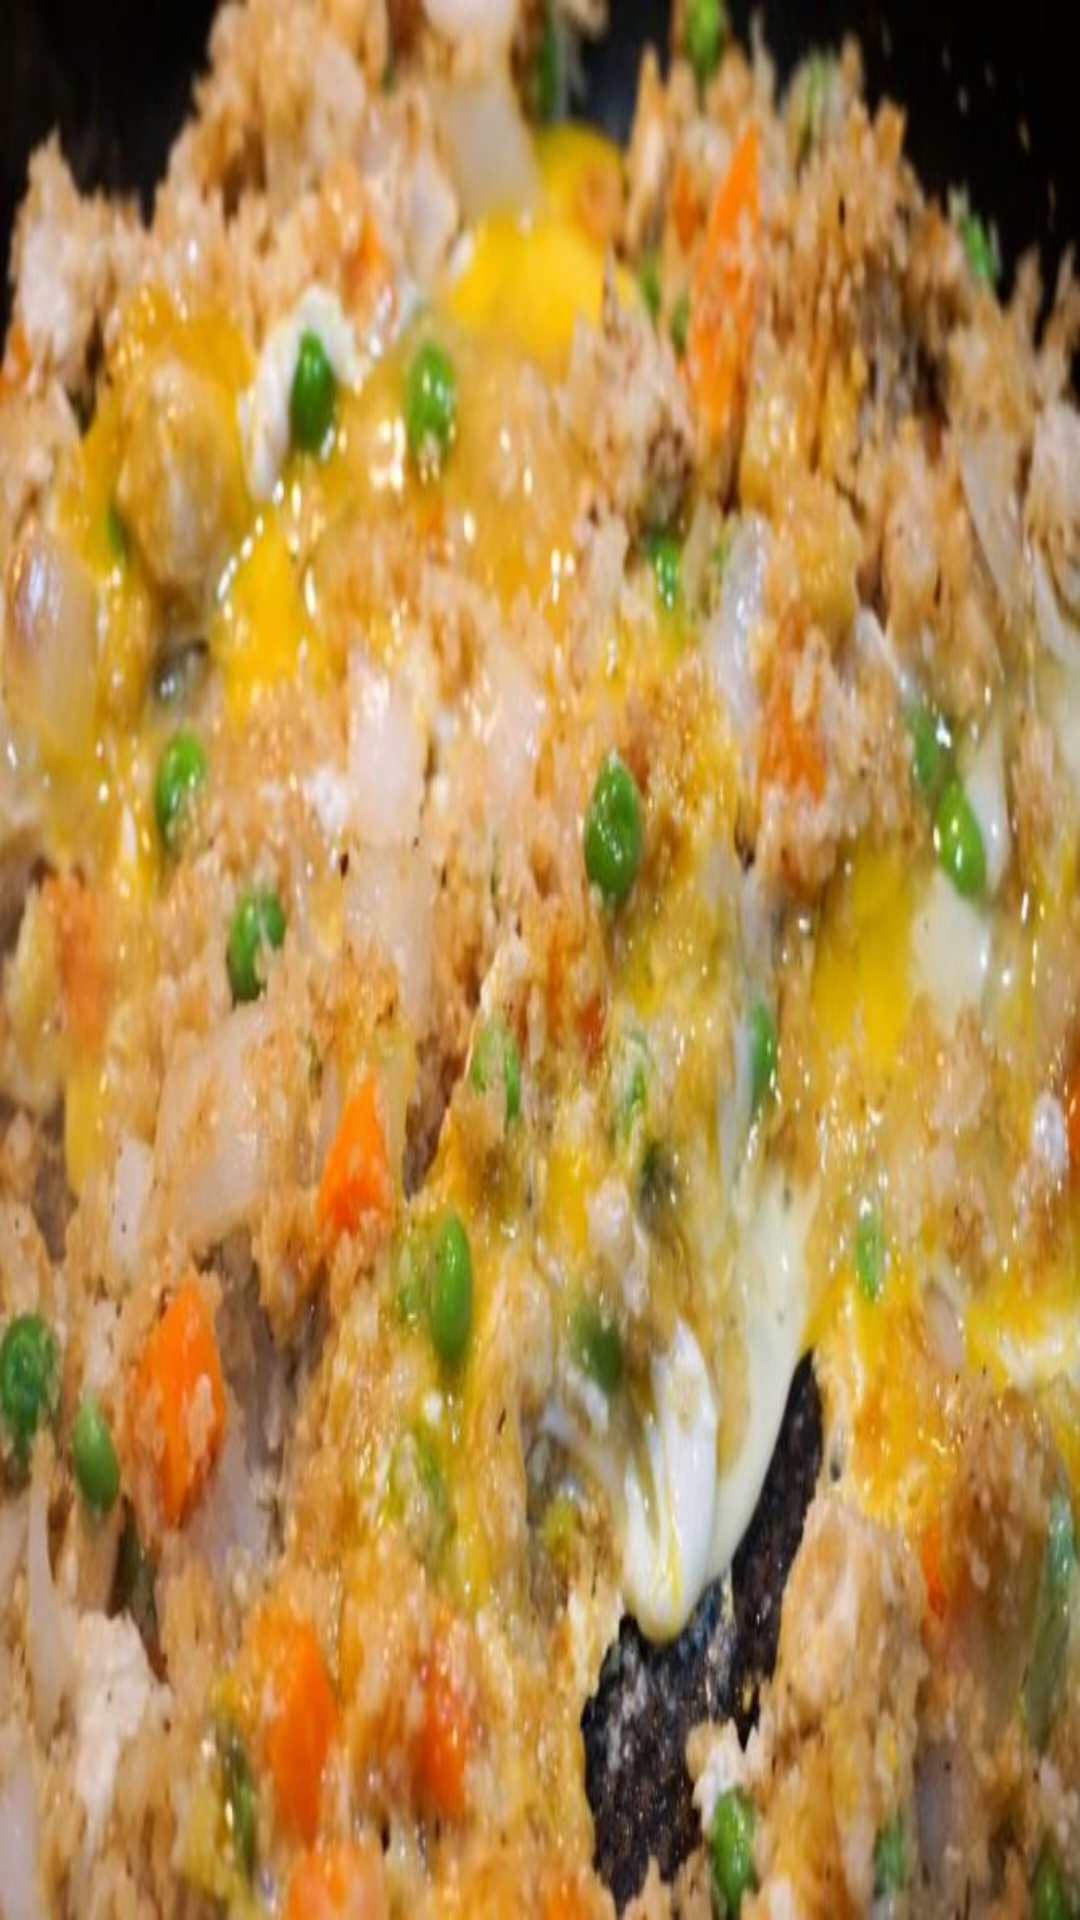

Layout XML and referenced resources for this Android screen:
<!-- AndroidManifest.xml: application theme AppTheme -->
<!-- res/layout/fragment_fried.xml -->
<?xml version="1.0" encoding="utf-8"?>
<LinearLayout xmlns:android="http://schemas.android.com/apk/res/android"
    android:orientation="vertical" android:layout_width="match_parent"
    android:layout_height="match_parent"
    android:background="@drawable/ran">
    <GridView
        android:layout_marginLeft="5dp"
        android:layout_marginRight="5dp"
        android:layout_gravity="center"
        android:layout_width="match_parent"
        android:layout_height="match_parent"
        android:id="@+id/gvCake"
        android:horizontalSpacing="5dp"
        android:verticalSpacing="10dp"
        >
    </GridView>
</LinearLayout>
<!-- resources referenced by this layout -->
<resources>
  <!-- drawable ran: jpg bitmap (drawable, 60541 bytes) -->
  <style name="AppTheme" parent="Theme.AppCompat.Light.NoActionBar">
          
          <item name="colorPrimary">@color/red</item>
          <item name="colorPrimaryDark">@color/red</item>
          <item name="colorAccent">@color/red</item>
          <item name="vpiCirclePageIndicatorStyle">@style/CustomCirclePageIndicator</item>
      </style>
  <color name="red">#ff0000</color>
  <style name="CustomCirclePageIndicator">
          <item name="fillColor">#000000</item>
          <item name="strokeColor">#000000</item>
          <item name="strokeWidth">1dp</item>
          <item name="radius">6dp</item>
          <item name="centered">true</item>
      </style>
</resources>
